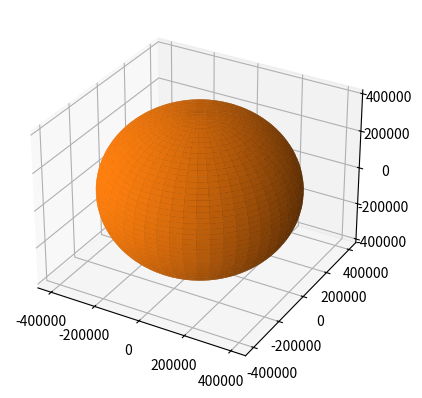

Reproduce this figure in Python.
import numpy as np
from scipy.integrate import odeint
import matplotlib.pyplot as plt
from mpl_toolkits.mplot3d import Axes3D

me = 5.974 * 10 ** (24)  #  mass of the earth                                     
mm = 7.348 * 10 ** (22)  #  mass of the moon                                      
G = 6.67259 * 10 ** (-20)  #  gravitational parameter                             
re = 6378.0  #  radius of the earth in km                                         
rm = 1737.0  #  radius of the moon in km                                          
r12 = 384400.0  #  distance between the CoM of the earth and moon                 
M = me + mm

pi1 = me / M
pi2 = mm / M
mue = 398600.0  #  gravitational parameter of earth km^3/sec^2                    
mum = G * mm  #  grav param of the moon                                           
mu = mue + mum
omega = np.sqrt(mu / r12 ** 3)
nu = -129.21 * np.pi / 180  #  true anomaly angle in radian                       

x = 327156.0 - 4671
#  x location where the moon's SOI effects the spacecraft with the offset of the  
#  Earth not being at (0,0) in the Earth-Moon system                              
y = 33050.0   #  y location                                                       

vbo = 10.85  #  velocity at burnout                                               

gamma = 0 * np.pi / 180  #  angle in radians of the flight path                   

vx = vbo * (np.sin(gamma) * np.cos(nu) - np.cos(gamma) * np.sin(nu))
#  velocity of the bo in the x direction                                          
vy = vbo * (np.sin(gamma) * np.sin(nu) + np.cos(gamma) * np.cos(nu))
#  velocity of the bo in the y direction                                          

xrel = (re + 300.0) * np.cos(nu) - pi2 * r12
#  spacecraft x location relative to the earth         
yrel = (re + 300.0) * np.sin(nu)

#  r0 = [xrel, yrel, 0]                                                           
#  v0 = [vx, vy, 0]                                                               
u0 = [xrel, yrel, 0, vx, vy, 0]


def deriv(u, dt):
    n1 = -((mue * (u[0] + pi2 * r12) / np.sqrt((u[0] + pi2 * r12) ** 2
                                               + u[1] ** 2) ** 3)
        - (mum * (u[0] - pi1 * r12) / np.sqrt((u[0] - pi1 * r12) ** 2
                                              + u[1] ** 2) ** 3))
    n2 = -((mue * u[1] / np.sqrt((u[0] + pi2 * r12) ** 2 + u[1] ** 2) ** 3)
        - (mum * u[1] / np.sqrt((u[0] - pi1 * r12) ** 2 + u[1] ** 2) ** 3))
    return [u[3],  #  dotu[0] = u[3]                                              
            u[4],  #  dotu[1] = u[4]                                              
            u[5],  #  dotu[2] = u[5]                                              
            2 * omega * u[5] + omega ** 2 * u[0] + n1,  #  dotu[3] = that         
            omega ** 2 * u[1] - 2 * omega * u[4] + n2,  #  dotu[4] = that         
            0]  #  dotu[5] = 0                                                    


dt = np.arange(0.0, 320000.0, 1)  #  200000 secs to run the simulation            
u = odeint(deriv, u0, dt)
x, y, z, x2, y2, z2 = u.T

fig = plt.figure()
ax = fig.add_subplot(111, projection='3d')
ax.plot(x, y, z)
PHI= np.linspace(0,2 * np.pi,100)
RM = G*M
THETA = np.linspace(0,np.pi,100)
XM = RM * np.outer(np.cos(PHI),np.sin(THETA))
YM = RM * np.outer(np.sin(PHI),np.sin(THETA))
ZM = RM * np.outer(np.ones(np.size(PHI)),np.cos(THETA))
ax.plot_surface(XM,YM,ZM)
plt.show()